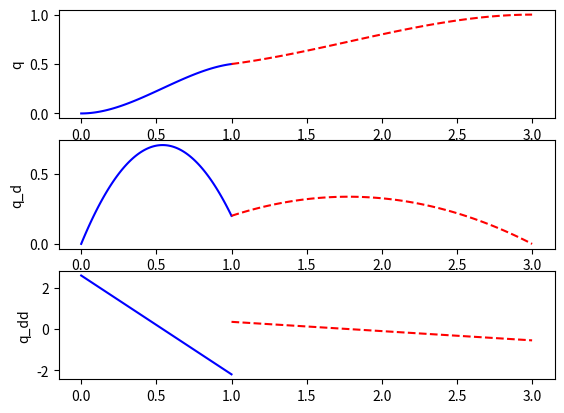

The script that saved this image:
import numpy as np
import matplotlib.pyplot as plt

# q1(0) = 0
# q1(1) = 0.5
# q2(1) = 0.5
# q2(3) = 1
# q1_d(0) = 0
# q1_d(1) = 0.2
# q2_d(1) = 0.2
# q2_d(3) = 0

A = np.matrix('1 0 0 0 0 0 0 0; \
           1 1 1 1 0 0 0 0; \
           0 0 0 0 1 1 1 1; \
           0 0 0 0 1 3 9 27; \
           0 1 0 0 0 0 0 0 ; \
           0 1 2 3 0 0 0 0 ; \
           0 0 0 0 0 1 2 3 ; \
           0 0 0 0 0 1 6 27')

b = np.matrix('0; 0.5; 0.5; 1; 0; 0.2; 0.2; 0')
x = A.getI()*b
print(x)

# this doesn't work
# a10, a11, a12, a13 = x[:4,0]
# a20, a21, a22, a23 = x[4:,0]

a10 = x[0, 0]
a11 = x[1, 0]
a12 = x[2, 0]
a13 = x[3, 0]
a20 = x[4, 0]
a21 = x[5, 0]
a22 = x[6, 0]
a23 = x[7, 0]

t0, t1, t2 = 0, 1, 3

tt1 = np.linspace(t0, t1, 101)
tt2 = np.linspace(t1, t2, 101)

q1 = a10 + a11*tt1 + a12*tt1**2 + a13*tt1**3
q2 = a20 + a21*tt2 + a22*tt2**2 + a23*tt2**3

q1_d = a11 + 2*a12*tt1 + 3*a13*tt1**2
q2_d = a21 + 2*a22*tt2 + 3*a23*tt2**2

q1_dd = 2*a12 + 6*a13*tt1
q2_dd = 2*a22 + 6*a23*tt2

plt.figure(1)

plt.subplot(3, 1, 1)
plt.plot(tt1, q1, 'b-')
plt.plot(tt2, q2, 'r--')
plt.ylabel("q")

plt.subplot(3, 1, 2)
plt.plot(tt1, q1_d, 'b-')
plt.plot(tt2, q2_d, 'r--')
plt.ylabel("q_d")

plt.subplot(3, 1, 3)
plt.plot(tt1, q1_dd, 'b-')
plt.plot(tt2, q2_dd, 'r--')
plt.ylabel("q_dd")

plt.show()
